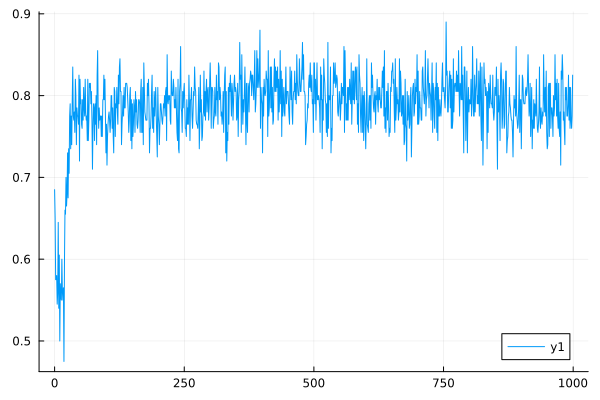

The file beside this chart, header and first rows:
0	0.685
1	0.65
2	0.575
3	0.575
4	0.58
5	0.545
6	0.56
7	0.645
8	0.54
9	0.605
10	0.5
11	0.57
12	0.555
13	0.55
14	0.6
15	0.56
16	0.55
17	0.565
18	0.475
19	0.595
20	0.66
21	0.655
22	0.7
23	0.665
24	0.68
25	0.73
26	0.675
27	0.735
28	0.705
29	0.775
30	0.79
31	0.735
32	0.775
33	0.74
34	0.795
35	0.835
36	0.775
37	0.77
38	0.78
39	0.755
40	0.82
41	0.8
42	0.74
43	0.785
44	0.775
45	0.775
46	0.765
47	0.825
48	0.72
49	0.82
50	0.79
51	0.795
52	0.765
53	0.76
54	0.795
55	0.77
56	0.81
57	0.785
58	0.775
59	0.82
60	0.78
... 939 more rows
